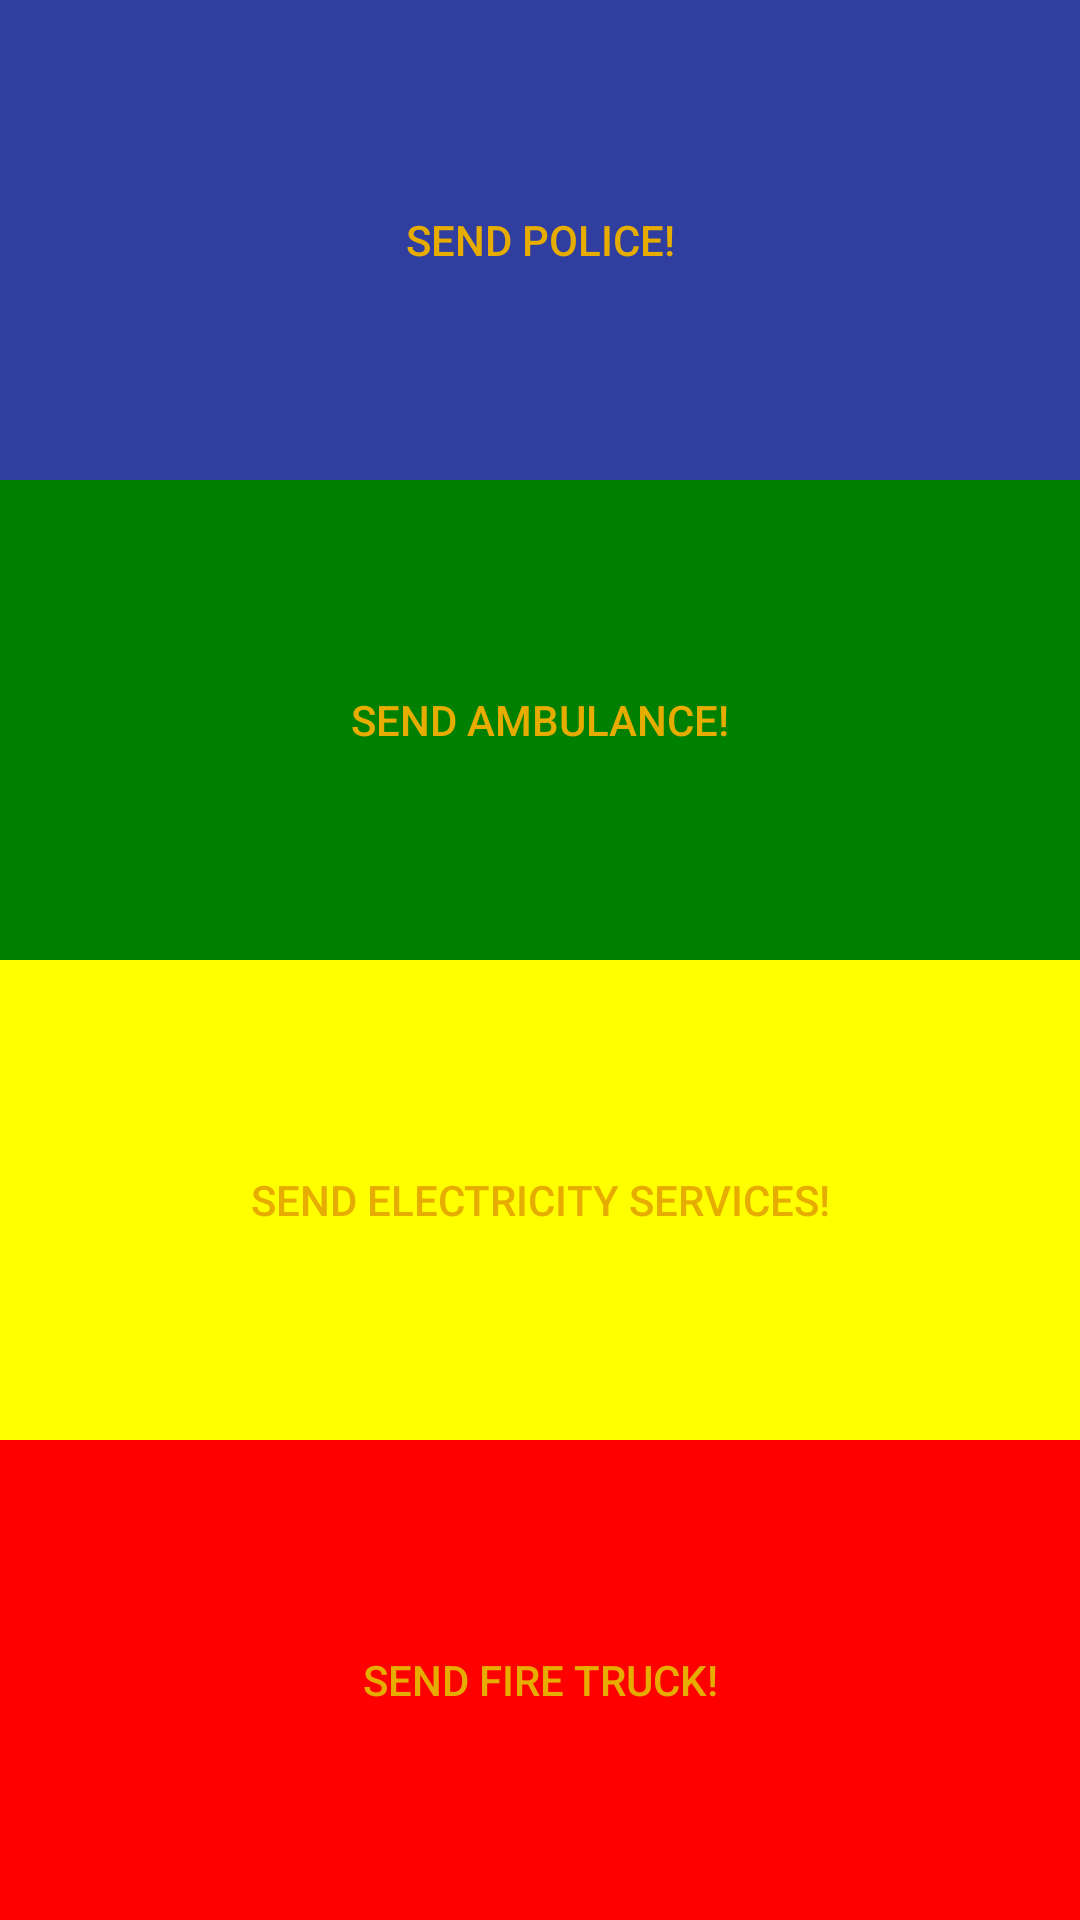

Produce the Android XML layout that renders to this screen, including the resource entries it uses.
<!-- AndroidManifest.xml: activity theme AppTheme -->
<!-- res/layout/user_dispatcher.xml -->
<?xml version="1.0" encoding="utf-8"?>
<LinearLayout xmlns:android="http://schemas.android.com/apk/res/android"
    android:layout_width="fill_parent"
    android:layout_height="fill_parent"
    xmlns:app="http://schemas.android.com/apk/res-auto"
    android:background="@color/colorPrimary"
    android:orientation="vertical"
    app:theme="@style/AppTheme"
    >


        <Button
            android:id="@+id/button_police"
            style="@style/Widget.AppCompat.Button.Colored"
            android:layout_width="match_parent"
            android:layout_height="wrap_content"
            android:background="@color/colorPrimaryDark"
            android:elevation="5dp"
            android:layout_weight="1"
            android:text="@string/button_police"
            android:textColor="@color/colorAccent" />
        <Button
            android:id="@+id/button_ambulance"
            style="@style/Widget.AppCompat.Button.Colored"
            android:layout_width="match_parent"
            android:layout_height="wrap_content"
            android:background="@color/Green"
            android:elevation="5dp"
            android:layout_weight="1"
            android:text="@string/button_ambulance"
            android:textColor="@color/colorAccent" />
        <Button
            android:id="@+id/button_electricity"
            style="@style/Widget.AppCompat.Button.Colored"
            android:layout_width="match_parent"
            android:layout_height="wrap_content"
            android:background="@color/Yellow"
            android:elevation="5dp"
            android:layout_weight="1"
            android:text="@string/button_electricity"
            android:textColor="@color/colorAccent" />
        <Button
            android:id="@+id/button_fire"
            style="@style/Widget.AppCompat.Button.Colored"
            android:layout_width="match_parent"
            android:layout_height="wrap_content"
            android:background="@color/Red"
            android:elevation="5dp"
            android:layout_weight="1"
            android:text="@string/button_fire"
            android:textColor="@color/colorAccent" />

</LinearLayout>
<!-- resources referenced by this layout -->
<resources>
  <color name="Green">#008000</color>
  <color name="Red">#FF0000</color>
  <color name="Yellow">#FFFF00</color>
  <color name="colorAccent">#e6ac00</color>
  <color name="colorPrimary">#3F51B5</color>
  <color name="colorPrimaryDark">#303F9F</color>
  <string name="button_ambulance">Send Ambulance!</string>
  <string name="button_electricity">Send Electricity Services!</string>
  <string name="button_fire">Send Fire Truck!</string>
  <string name="button_police">Send Police!</string>
  <style name="AppTheme" parent="android:Theme.Holo.Light.DarkActionBar">
          
          <item name="colorPrimary">@color/colorPrimary</item>
          <item name="colorPrimaryDark">@color/colorPrimaryDark</item>
          <item name="colorAccent">@color/colorAccent</item>
      </style>
</resources>
